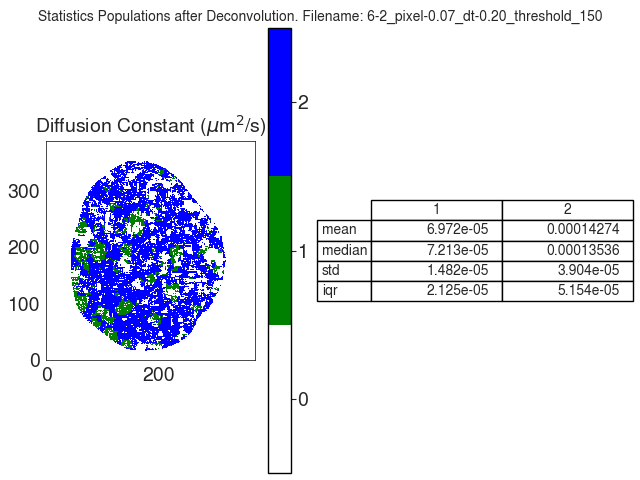

The file beside this chart, header and first rows:
D
, 1, 2
mean, 6.972137151725223e-05, 0.0001427
median, 7.21258998538683e-05, 0.0001354
std, 1.4817650842288811e-05, 3.904274736234076e-05
iqr, 2.1251223849761004e-05, 5.154427581692008e-05
